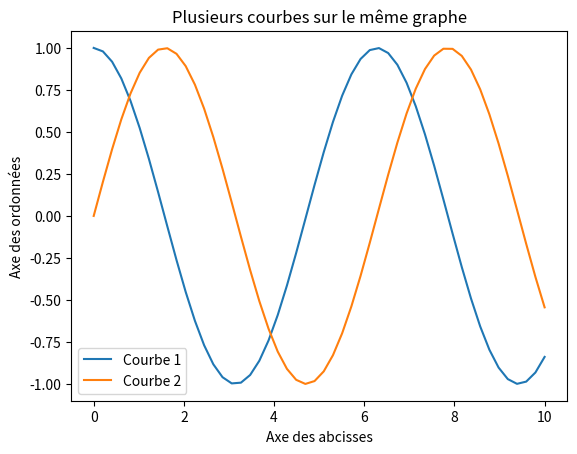

Write Python code to recreate this figure.
import matplotlib.pyplot as plt
import numpy as np

# Générer des données pour les courbes
x1 = np.linspace(0, 10, 50)
y1 = np.cos(x1)
x2 = np.linspace(0, 10, 50)
y2 = np.sin(x2)

# Créer un graphe et ajouter des courbes
plt.title("Plusieurs courbes sur le même graphe")
plt.xlabel("Axe des abcisses")
plt.ylabel("Axe des ordonnées")
plt.plot(x1, y1, label="Courbe 1")
plt.plot(x2, y2, label="Courbe 2")
plt.legend()
plt.savefig("graphe.png")
# plt.show()
